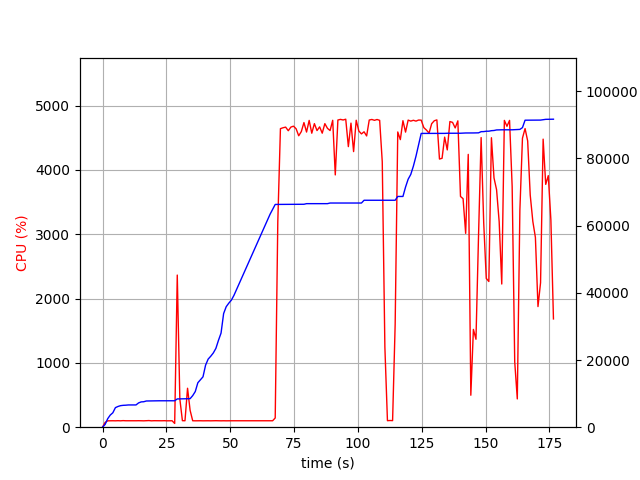

The data file committed next to this chart (first rows):
elapsed_time, nproc, cpu, mem_real, mem_virtual
3.62396240234375e-05, 1, 0.0, 8.52, 3186
1.007, 1, 74.5, 828.9, 1733
2.015, 1, 99.2, 2525, 4997
3.022, 1, 100.3, 3617, 6597
4.03, 1, 100.2, 4291, 6895
5.038, 1, 99.3, 5823, 8687
6.046, 1, 101.1, 6169, 8699
7.053, 1, 99.3, 6413, 8699
8.061, 1, 102.3, 6507, 8827
9.069, 1, 100.2, 6547, 8827
10.08, 1, 100.0, 6621, 8827
11.09, 1, 101.0, 6623, 8827
12.1, 1, 100.0, 6623, 8827
13.11, 1, 100.1, 6627, 8827
14.12, 1, 101.0, 7233, 10875
15.13, 1, 100.1, 7531, 10875
16.14, 1, 99.0, 7581, 10875
17.15, 1, 100.9, 7801, 10875
18.16, 1, 103.0, 7819, 10875
19.17, 1, 99.0, 7851, 10875
20.18, 1, 101.0, 7853, 10875
21.19, 1, 100.1, 7853, 10875
22.19, 1, 100.0, 7863, 10875
23.2, 1, 100.0, 7863, 10875
24.21, 1, 101.1, 7865, 10875
25.22, 1, 99.1, 7865, 10875
26.23, 1, 100.0, 7867, 10875
27.24, 1, 100.1, 7867, 10875
28.25, 2, 58.4, 7869, 11035
29.26, 1, 2365, 8412, 14926
30.27, 1, 438.7, 8431, 14941
31.28, 1, 101.2, 8437, 14941
32.28, 1, 100.3, 8437, 14941
33.29, 1, 605.4, 8457, 14941
34.3, 1, 262.0, 8495, 14941
35.31, 1, 100.2, 9395, 17693
36.31, 1, 99.2, 10611, 17693
37.32, 1, 100.2, 13229, 23037
38.33, 1, 100.2, 14087, 23053
39.34, 1, 99.1, 14995, 23309
40.35, 1, 100.0, 18465, 33549
41.36, 1, 100.1, 20269, 33549
42.37, 1, 99.1, 21121, 33889
43.38, 1, 100.0, 22103, 33889
44.39, 1, 101.0, 23463, 46177
45.4, 1, 100.0, 25859, 46585
46.41, 1, 99.1, 28013, 67065
47.42, 1, 100.0, 33829, 67065
48.43, 1, 99.1, 35867, 67065
49.44, 1, 100.1, 36919, 67513
50.45, 1, 100.0, 37815, 67513
51.46, 1, 100.0, 39237, 96213
52.47, 1, 99.9, 40961, 96725
53.48, 1, 100.0, 42689, 97397
54.49, 1, 99.0, 44417, 97397
55.5, 1, 100.0, 46139, 98165
56.51, 1, 100.1, 47861, 98205
57.52, 1, 99.0, 49591, 98205
58.53, 1, 99.9, 51313, 99101
59.54, 1, 100.0, 53035, 99101
... 115 more rows
